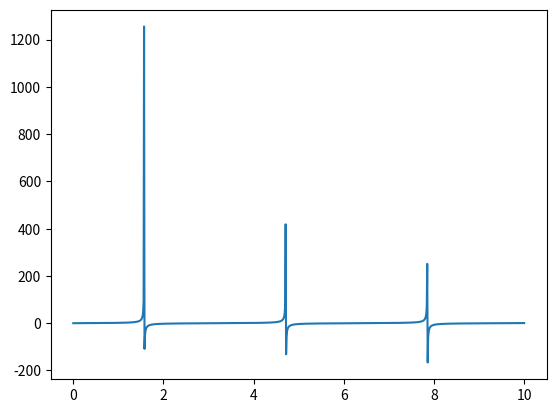

Here is the Python script that generated this plot:
import matplotlib.pyplot as plt
import math

def graphfunction(xmin,xmax,xres,function, *args):
    x,y = [],[]
    i=0
    while xmin+i*xres<=xmax:
        x.append(xmin+i*xres)
        y.append(function(x[i],*args))
        i+=1
    return [x,y]

def koch_snowflake(iterations):
    x,y = [],[]
    for i in range(0,iterations):
        iterationpoints = iterate_koch_snowflake(0.0,1.0)
        x.insert(x.size/(2*math.pow(i)), iterationpoints[0][0])
    return [x,y]

def iterate_koch_snowflake(a,b):
    "a and b are points; [x,y]"
    newa = [(a[0]+(b[0]-a[0])/3),((b[1]-a[1])/(b[0]-a[1])(b[0]-a[0])/3+a[1])]
    newb = [(a[0]+2*(b[0]-a[0])/3),(2*(b[1]-a[1])/(b[0]-a[1])(b[0]-a[0])/3+a[1])]
    newapex = [newb[0]-newa[0],newb[1]-newa[1]]
    return [newa,newapex,newb]

def line_slope_intercept(x,m,b):
    return m*x+b

def line_point_slope(x,m,x1,y1):
    return m*(x-x1)+y1

points = graphfunction(0,10,.01,math.tan)
plt.plot(points[0],points[1])
plt.show()
